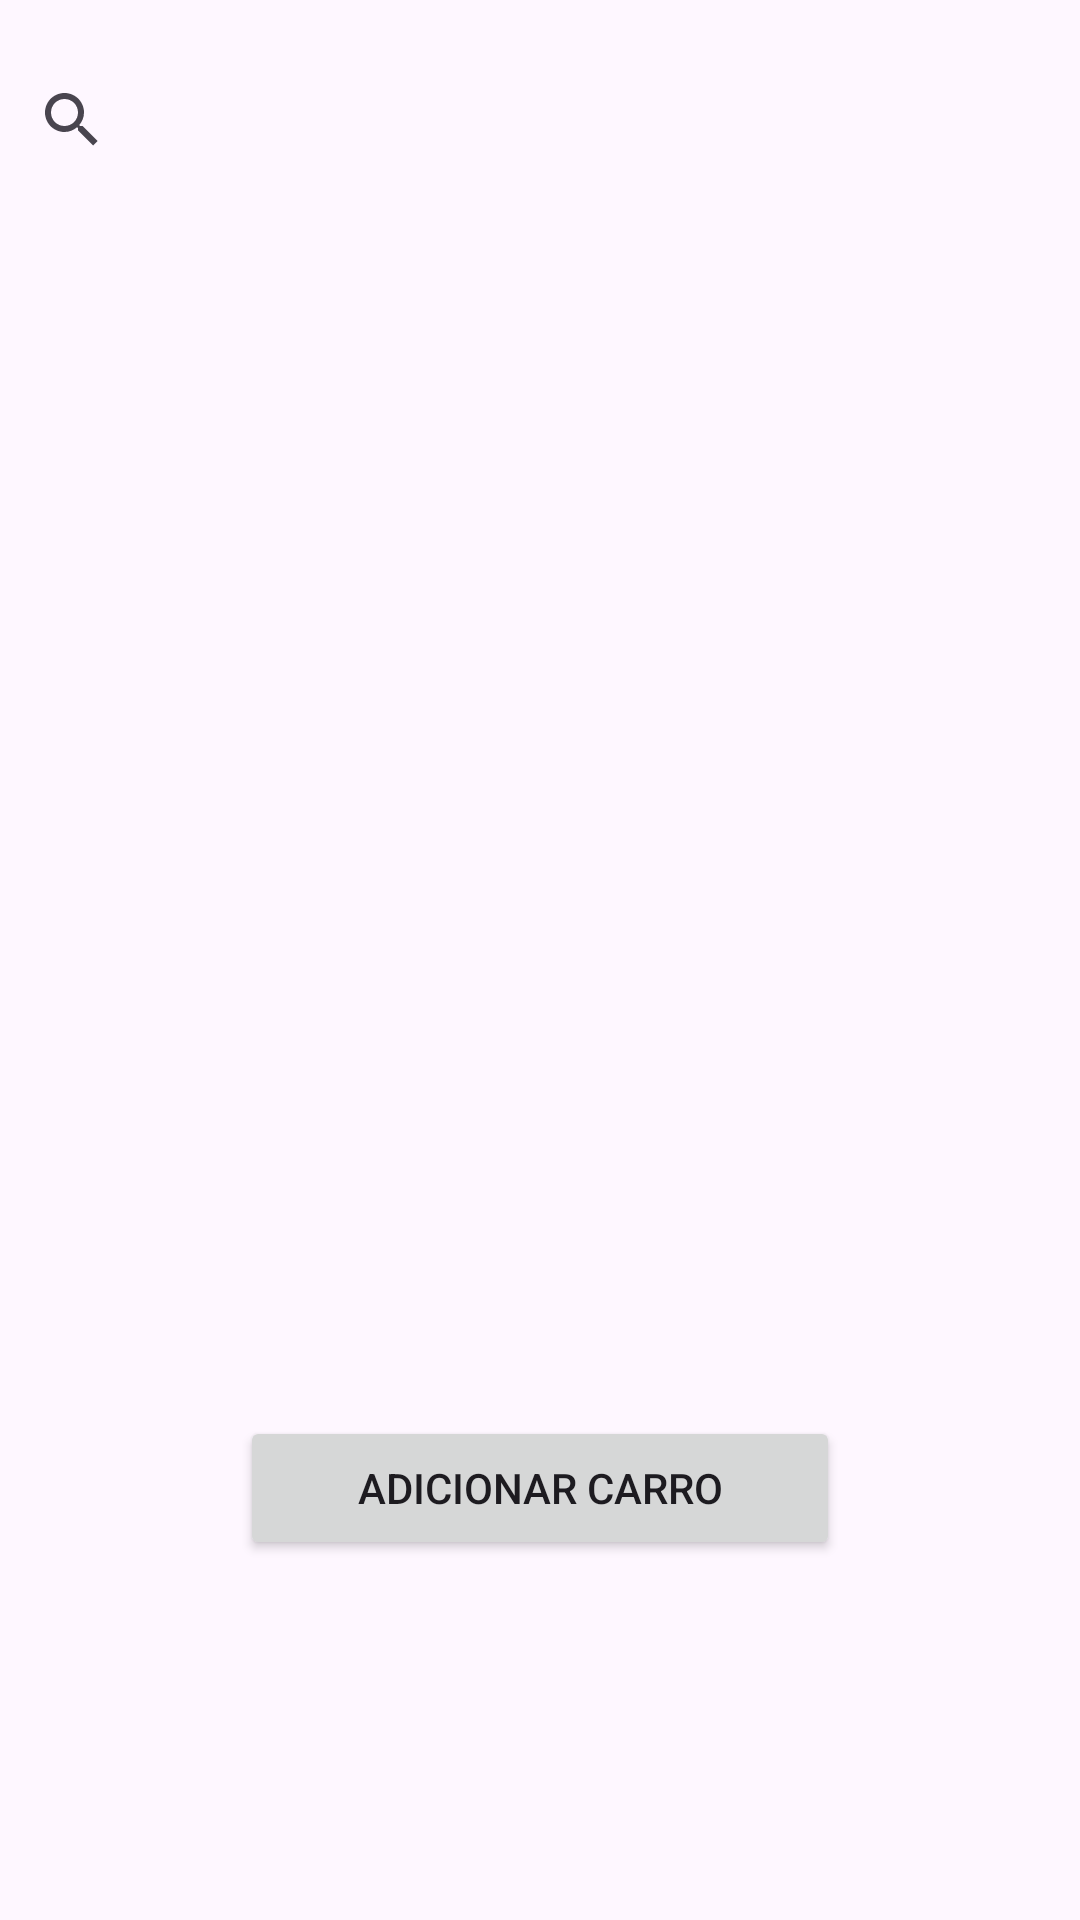

Reconstruct the res/layout file that produces this screen, plus the resources it refers to.
<!-- AndroidManifest.xml: application theme Theme.AvaliacaoMobile -->
<!-- res/layout/activity_main.xml -->
<?xml version="1.0" encoding="utf-8"?>
<androidx.constraintlayout.widget.ConstraintLayout xmlns:android="http://schemas.android.com/apk/res/android"
    xmlns:app="http://schemas.android.com/apk/res-auto"
    xmlns:tools="http://schemas.android.com/tools"
    android:id="@+id/main"
    android:layout_width="match_parent"
    android:layout_height="match_parent"
    tools:context=".controller.MainActivity">

    <SearchView
        android:id="@+id/searchView"
        android:layout_width="match_parent"
        android:layout_height="40sp"
        android:layout_marginTop="20dp"
        app:layout_constraintEnd_toEndOf="parent"
        app:layout_constraintStart_toStartOf="parent"
        app:layout_constraintTop_toTopOf="parent" />

    <ListView
        android:id="@+id/listView"
        android:layout_width="409dp"
        android:layout_height="0dp"
        android:layout_marginBottom="2dp"
        android:visibility="visible"
        app:layout_constraintBottom_toTopOf="@+id/btnAddItem"
        app:layout_constraintEnd_toEndOf="@+id/searchView"
        app:layout_constraintStart_toStartOf="@+id/searchView"
        app:layout_constraintTop_toBottomOf="@+id/searchView" />

    <Button
        android:id="@+id/btnAddItem"
        android:layout_width="wrap_content"
        android:layout_height="wrap_content"
        android:layout_marginBottom="120dp"
        android:width="200sp"
        android:text="Adicionar carro"
        app:layout_constraintBottom_toBottomOf="parent"
        app:layout_constraintEnd_toEndOf="@+id/listView"
        app:layout_constraintStart_toStartOf="@+id/listView" />

</androidx.constraintlayout.widget.ConstraintLayout>
<!-- resources referenced by this layout -->
<resources>
  <style name="Theme.AvaliacaoMobile" parent="Base.Theme.AvaliacaoMobile" />
  <style name="Base.Theme.AvaliacaoMobile" parent="Theme.Material3.DayNight.NoActionBar">
          
          
      </style>
</resources>
